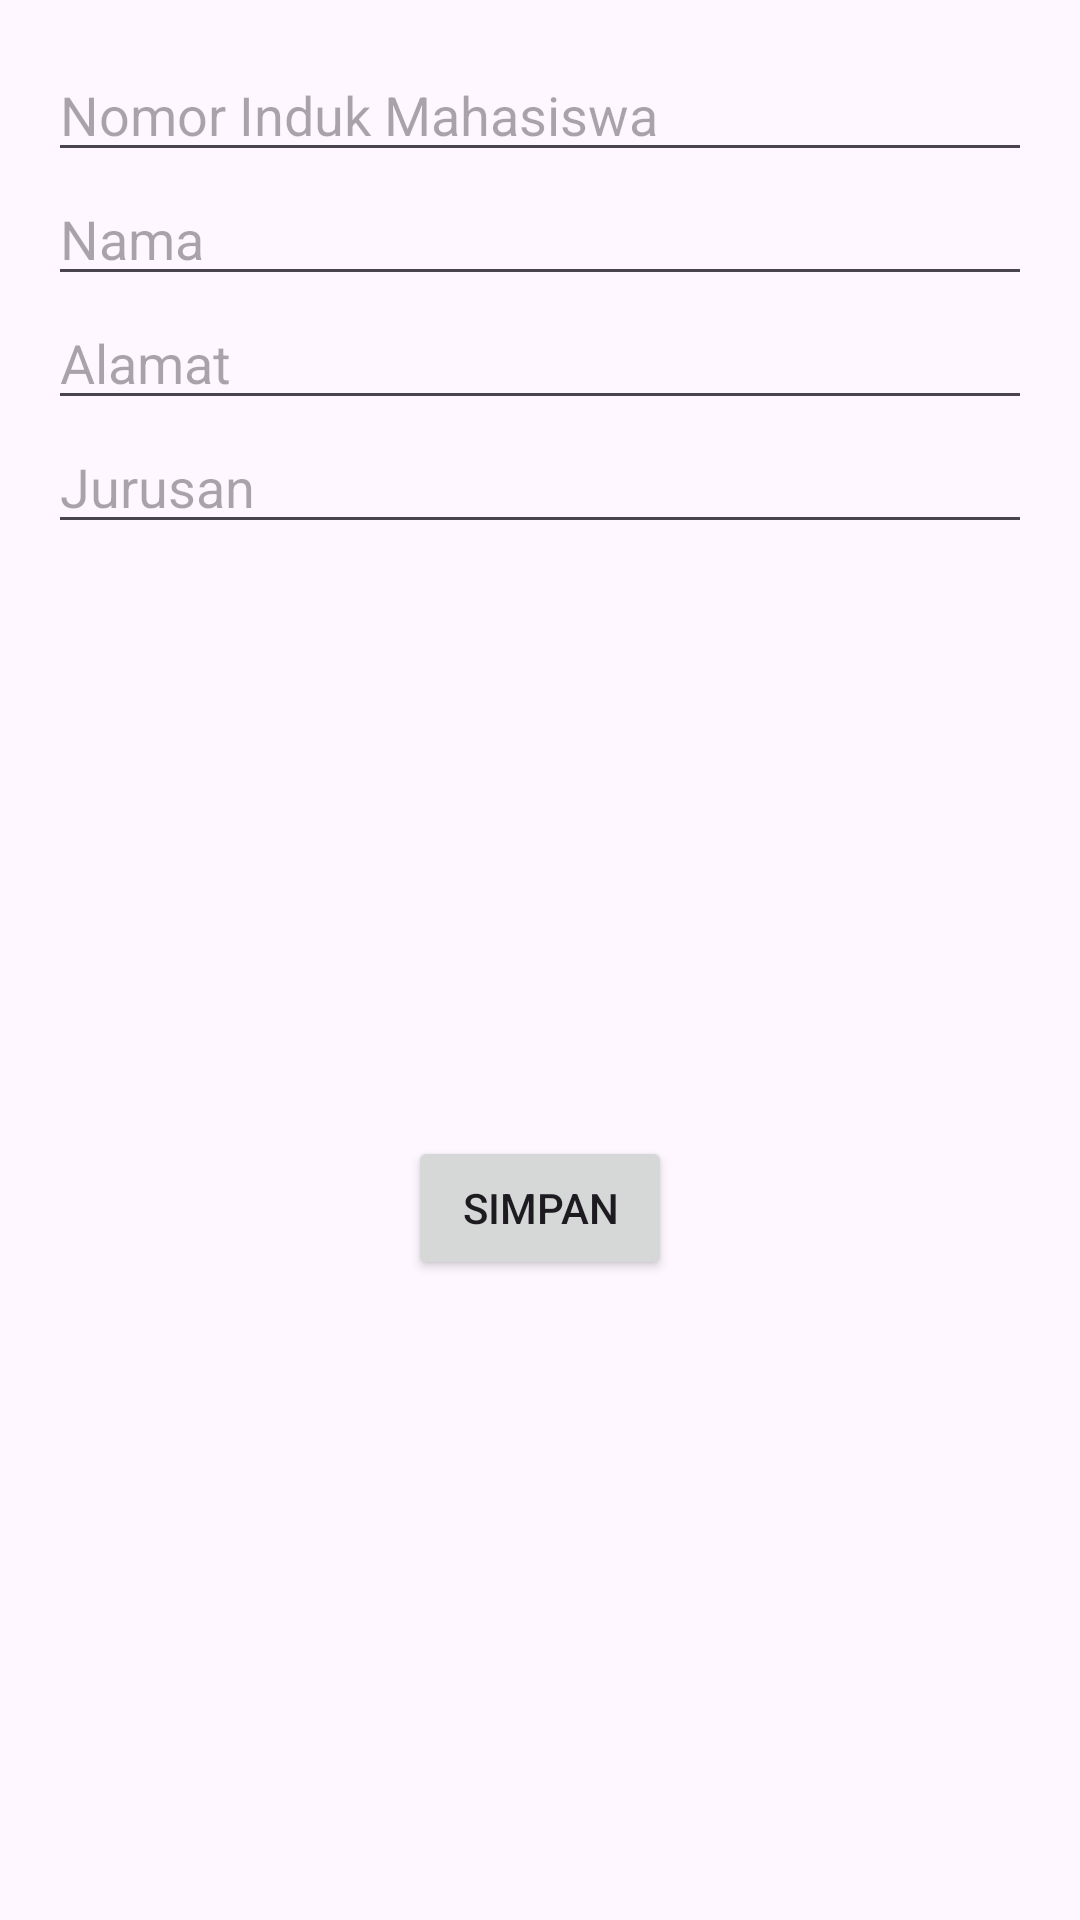

Write the Android layout XML for this screen, with the resource values it uses.
<!-- AndroidManifest.xml: application theme Theme.KampuskuApp -->
<!-- res/layout/activity_input_mahasiswa.xml -->
<?xml version="1.0" encoding="utf-8"?>
<layout xmlns:android="http://schemas.android.com/apk/res/android"
    xmlns:app="http://schemas.android.com/apk/res-auto">

    <androidx.constraintlayout.widget.ConstraintLayout
        android:id="@+id/main"
        android:layout_width="match_parent"
        android:layout_height="match_parent"
        android:padding="16dp">

        
        <EditText
            android:id="@+id/etNim"
            android:layout_width="0dp"
            android:layout_height="wrap_content"
            android:hint="Nomor Induk Mahasiswa"
            app:layout_constraintTop_toTopOf="parent"
            app:layout_constraintStart_toStartOf="parent"
            app:layout_constraintEnd_toEndOf="parent"
            android:inputType="number" />

        
        <EditText
            android:id="@+id/etNama"
            android:layout_width="0dp"
            android:layout_height="wrap_content"
            android:hint="Nama"
            app:layout_constraintTop_toBottomOf="@id/etNim"
            app:layout_constraintStart_toStartOf="parent"
            app:layout_constraintEnd_toEndOf="parent" />

        
        <EditText
            android:id="@+id/etAlamat"
            android:layout_width="0dp"
            android:layout_height="wrap_content"
            android:hint="Alamat"
            app:layout_constraintTop_toBottomOf="@id/etNama"
            app:layout_constraintStart_toStartOf="parent"
            app:layout_constraintEnd_toEndOf="parent" />

        
        <EditText
            android:id="@+id/etJurusan"
            android:layout_width="0dp"
            android:layout_height="wrap_content"
            android:hint="Jurusan"
            app:layout_constraintTop_toBottomOf="@id/etAlamat"
            app:layout_constraintStart_toStartOf="parent"
            app:layout_constraintEnd_toEndOf="parent" />

        
        <Button
            android:id="@+id/btnSimpan"
            android:layout_width="wrap_content"
            android:layout_height="wrap_content"
            android:text="Simpan"
            app:layout_constraintTop_toBottomOf="@id/etJurusan"
            app:layout_constraintEnd_toEndOf="parent"
            app:layout_constraintStart_toStartOf="parent"
            app:layout_constraintBottom_toBottomOf="parent" />
    </androidx.constraintlayout.widget.ConstraintLayout>
</layout>
<!-- resources referenced by this layout -->
<resources>
  <style name="Theme.KampuskuApp" parent="Base.Theme.KampuskuApp" />
  <style name="Base.Theme.KampuskuApp" parent="Theme.Material3.DayNight.NoActionBar">
          
          
      </style>
</resources>
